Photos from the image-classification dataset "Data" in the GitHub repository carranzaevolve/recono. Its 128 classes are: 19 Crimes, 4 Soles, 4 Soles variant 1, 4 Soles variant 2, 4 Soles variant 3, 4 Soles variant 4, 4 Soles variant 6, Bacardi, Beringer, Bodegas Franco Espanolas, Campo Viejo, Casillero del Diablo, Concha Toro Lambrusco, Concha Toro Reservado, Concha Toro Trio, Cune, Josh, La Cetto, La Redonda, La Redonda variant 2, Martini, Moet and Chandon, Monte Xanic, Pata Negra, Riunite, Robert Mondavi, Sangre de Cristo, Santa Julia, Santa Rita, Siglo, Sol y Nieve, Sutter Home, Trivento, varios variant 1, Vina Maipo, World Table, Yellow Tail, Alma Mora, Andre, Anis Mico, Apothic, Barefoot, Boones, California Valle blanco, California Valle tinto, Caribe Cooler, Caribe Cooler Ultra, Carlo Rossi, Carlo Rossi fruit red, Carlo Rossi red, Carlo Rossi white, Carlo Rossi rosso frescato, Carnivor, Carnivor cabernet sauvignon, Codorniu, Conti licor, Controy licor naranja, Cool Wine, Cool Wine blanco, Cool Wine fruity blanco, Cool Wine fruity rosado, Cool Wine fruity tinto, Cool Wine rosado, Cool Wine tinto, Dark Horse, Dark Horse cabernet, Dark Horse chardonnay, Dark Horse merlot, Dark Horse rose, Don Simon white, Ederra, Ederra crianza, Ederra reserva, Ederra roble, Flamingo licor, Gallo, Gallo Family, Gallo Family cabernet, Gallo Family chardonnay, Gallo Family merlot, Gallo Family vin white, Gato Negro, Ghost, Ghost Pines, Glen Bays, Jarabe Madrilena, JP Chenet, Las Moras, Los Intocables, Los Pasos, Louis Martini, MacMurray pinot noir, Medusa Gomichela, Medusa Ultravioleta, Mirassou, Mora, Rompope Holandes, Ron Antillano, Santa Helena, Santa Helena cabernet, Santa Helena carmenere, Santa Helena chardonnay, Santa Helena gran reserva cabernet, Santa Helena gran vino, Santa Helena gran vino rose, Santa Helena gran vino tinto, Santa Helena reserva merlot, Santa Helena rose, Santa Helena varietal cabernet sauvignon, Santa Helena varietal carmenere, Santa Helena varietal chardonnay, Santa Helena varietal merlot, San Telmo, San Telmo cabernet, San Telmo malbec, San Telmo rosado, Septima, Tarapaca, Tequila Jarana, Tequila Mayorazgo, Tequila Viuda de Romero, Tarapaca gran reserva cabernet, Tarapaca gran reserva carmenere, Tarapaca reserva cabernet, Tarapaca reserva carmenere, Trapiche, Tres Coronas, Vodka Karat.

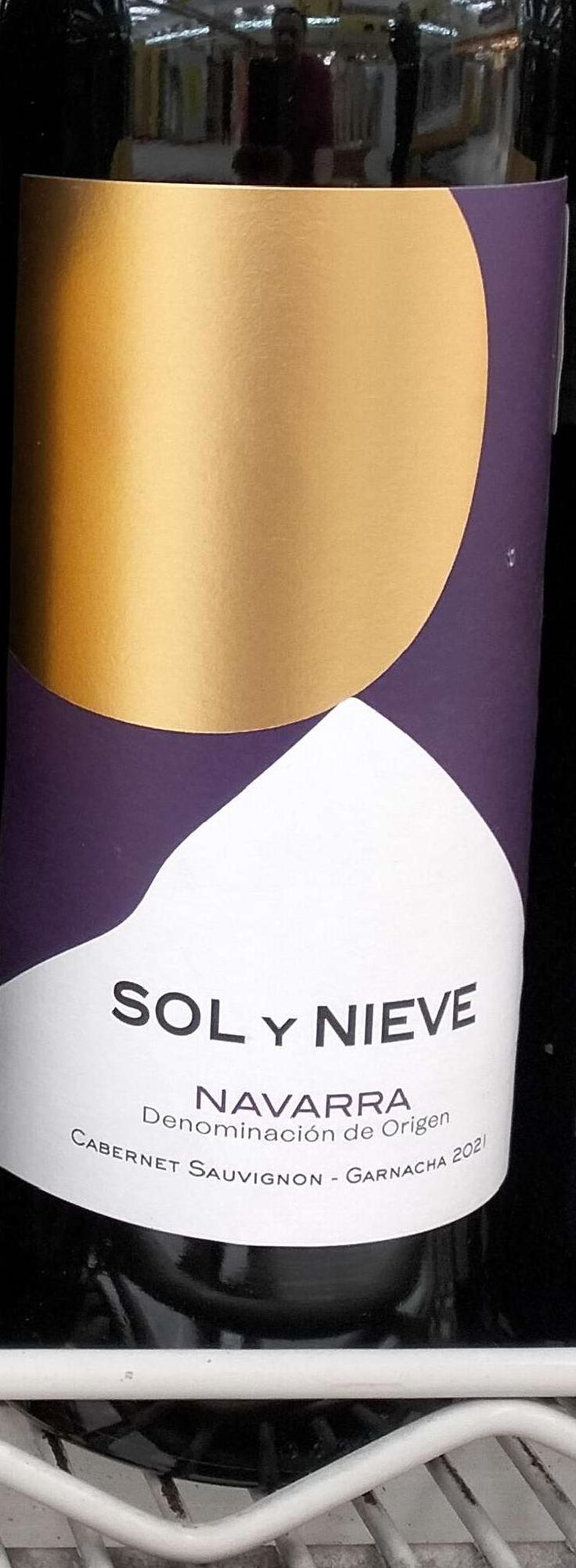
Label: Sol y Nieve

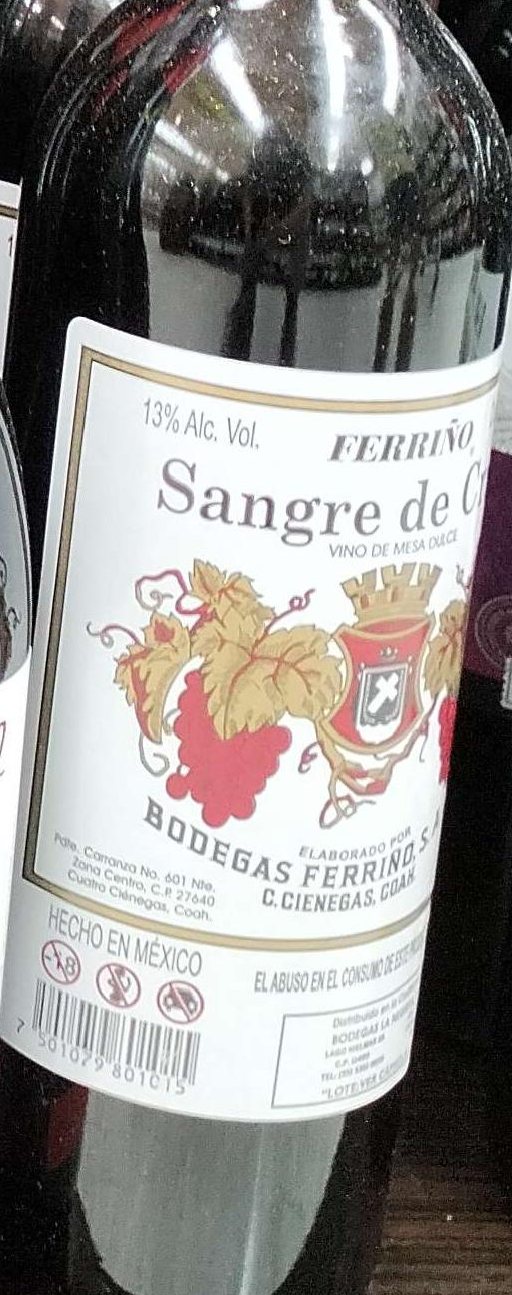
Label: Sangre de Cristo

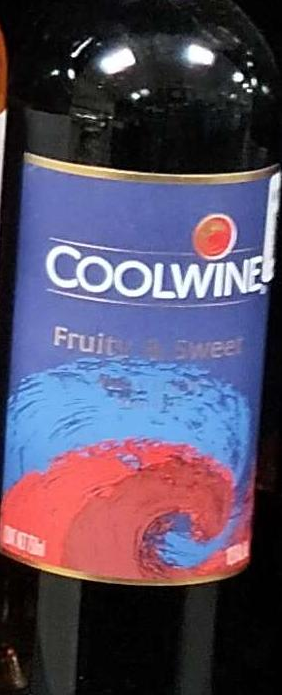
Label: Cool Wine fruity tinto

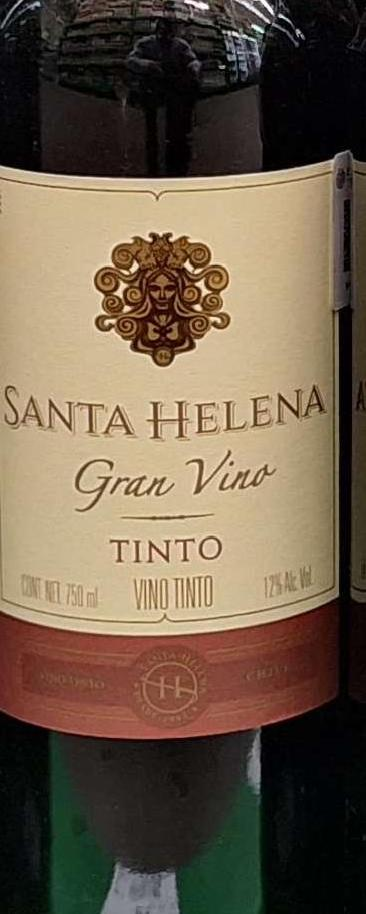
Label: Santa Helena

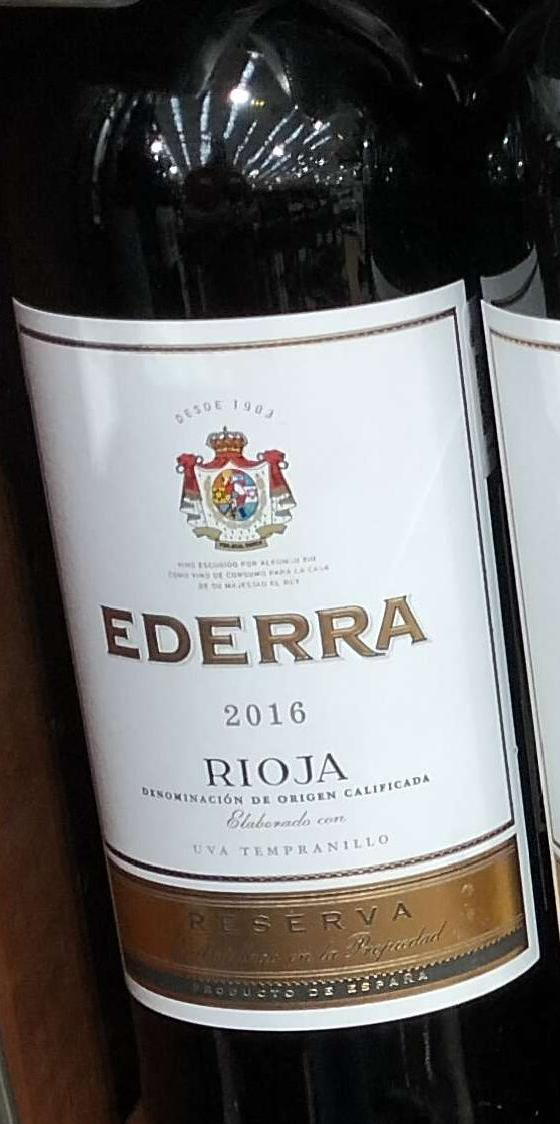
Label: Ederra reserva

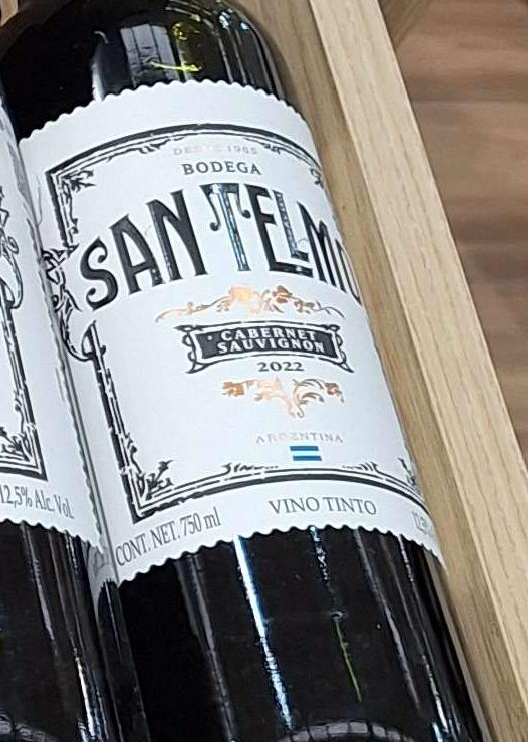
Label: San Telmo cabernet
